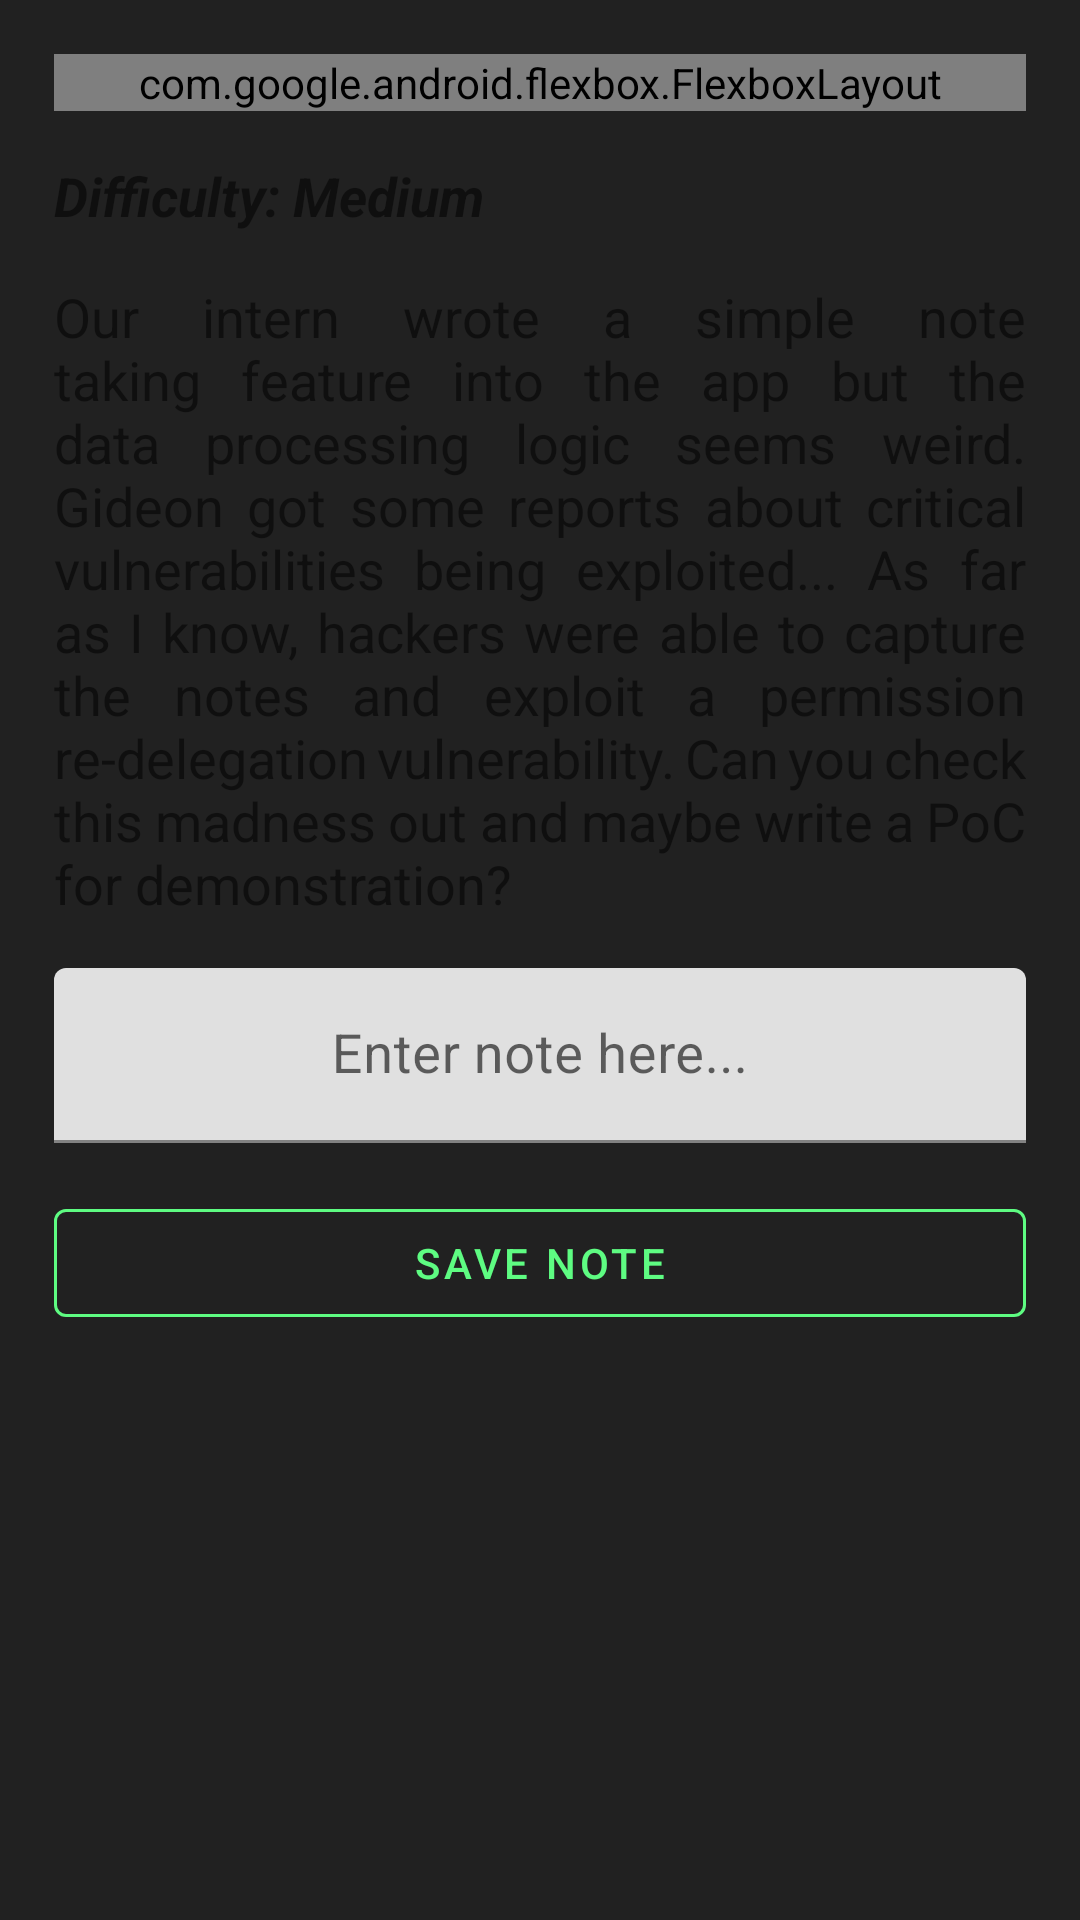

Reconstruct the res/layout file that produces this screen, plus the resources it refers to.
<!-- AndroidManifest.xml: application theme Theme.Allsafe -->
<!-- res/layout/fragment_insecure_broadcast_receiver.xml -->
<?xml version="1.0" encoding="utf-8"?>
<ScrollView xmlns:android="http://schemas.android.com/apk/res/android"
    xmlns:app="http://schemas.android.com/apk/res-auto"
    xmlns:tools="http://schemas.android.com/tools"
    android:layout_width="match_parent"
    android:layout_height="match_parent"
    android:fillViewport="true">

    <androidx.constraintlayout.widget.ConstraintLayout
        android:layout_width="match_parent"
        android:layout_height="wrap_content"
        android:padding="10dp">

        <com.google.android.flexbox.FlexboxLayout
            android:id="@+id/chips"
            android:layout_width="match_parent"
            android:layout_height="wrap_content"
            android:layout_marginStart="8dp"
            android:layout_marginTop="8dp"
            android:layout_marginEnd="8dp"
            app:alignContent="center"
            app:alignItems="center"
            app:flexDirection="row"
            app:flexWrap="wrap"
            app:layout_constraintEnd_toEndOf="parent"
            app:layout_constraintStart_toStartOf="parent"
            app:layout_constraintTop_toTopOf="parent">

            <com.google.android.material.chip.Chip
                android:layout_width="wrap_content"
                android:layout_height="wrap_content"
                android:layout_margin="5dp"
                android:text="OWASP"
                android:textColor="@color/primaryColor"
                app:chipBackgroundColor="@color/secondaryLightColor" />

            <com.google.android.material.chip.Chip
                android:layout_width="wrap_content"
                android:layout_height="wrap_content"
                android:layout_margin="5dp"
                android:text="Explicit"
                android:textColor="@color/primaryColor"
                app:chipBackgroundColor="@color/secondaryLightColor" />

            <com.google.android.material.chip.Chip
                android:layout_width="wrap_content"
                android:layout_height="wrap_content"
                android:layout_margin="5dp"
                android:text="Broadcast"
                android:textColor="@color/primaryColor"
                app:chipBackgroundColor="@color/secondaryLightColor" />

            <com.google.android.material.chip.Chip
                android:layout_width="wrap_content"
                android:layout_height="wrap_content"
                android:layout_margin="5dp"
                android:text="Receiver"
                android:textColor="@color/primaryColor"
                app:chipBackgroundColor="@color/secondaryLightColor" />

            <com.google.android.material.chip.Chip
                android:layout_width="wrap_content"
                android:layout_height="wrap_content"
                android:layout_margin="5dp"
                android:text="Exported"
                android:textColor="@color/primaryColor"
                app:chipBackgroundColor="@color/secondaryLightColor" />

            <com.google.android.material.chip.Chip
                android:layout_width="wrap_content"
                android:layout_height="wrap_content"
                android:layout_margin="5dp"
                android:text="Permission"
                android:textColor="@color/primaryColor"
                app:chipBackgroundColor="@color/secondaryLightColor" />

            <com.google.android.material.chip.Chip
                android:layout_width="wrap_content"
                android:layout_height="wrap_content"
                android:layout_margin="5dp"
                android:text="Re-delegation"
                android:textColor="@color/primaryColor"
                app:chipBackgroundColor="@color/secondaryLightColor" />

            <com.google.android.material.chip.Chip
                android:layout_width="wrap_content"
                android:layout_height="wrap_content"
                android:layout_margin="5dp"
                android:text="PoC"
                android:textColor="@color/primaryColor"
                app:chipBackgroundColor="@color/secondaryLightColor" />

        </com.google.android.flexbox.FlexboxLayout>

        <TextView
            android:id="@+id/difficulty"
            android:layout_width="0dp"
            android:layout_height="wrap_content"
            android:layout_marginStart="8dp"
            android:layout_marginTop="16dp"
            android:layout_marginEnd="8dp"
            android:text="Difficulty: Medium"
            android:textSize="18sp"
            android:textStyle="bold|italic"
            app:layout_constraintEnd_toEndOf="parent"
            app:layout_constraintStart_toStartOf="parent"
            app:layout_constraintTop_toBottomOf="@id/chips" />

        <TextView
            android:id="@+id/description"
            android:layout_width="0dp"
            android:layout_height="wrap_content"
            android:layout_marginStart="8dp"
            android:layout_marginTop="16dp"
            android:layout_marginEnd="8dp"
            android:justificationMode="inter_word"
            android:text="Our intern wrote a simple note taking feature into the app but the data processing logic seems weird. Gideon got some reports about critical vulnerabilities being exploited... As far as I know, hackers were able to capture the notes and exploit a permission re-delegation vulnerability. Can you check this madness out and maybe write a PoC for demonstration?"
            android:textSize="18sp"
            app:layout_constraintEnd_toEndOf="parent"
            app:layout_constraintStart_toStartOf="parent"
            app:layout_constraintTop_toBottomOf="@id/difficulty"
            tools:targetApi="o" />

        <com.google.android.material.textfield.TextInputLayout
            android:id="@+id/noteLayout"
            android:layout_width="0dp"
            android:layout_height="wrap_content"
            android:layout_marginStart="8dp"
            android:layout_marginTop="16dp"
            android:layout_marginEnd="8dp"
            app:boxStrokeColor="@color/secondaryLightColor"
            app:hintTextColor="@color/secondaryLightColor"
            app:layout_constraintEnd_toEndOf="parent"
            app:layout_constraintLeft_toLeftOf="parent"
            app:layout_constraintRight_toRightOf="parent"
            app:layout_constraintStart_toStartOf="parent"
            app:layout_constraintTop_toBottomOf="@+id/description">

            <com.google.android.material.textfield.TextInputEditText
                android:id="@+id/note"
                android:layout_width="match_parent"
                android:layout_height="match_parent"
                android:gravity="center"
                android:hint="Enter note here..."
                android:imeOptions="actionDone"
                android:singleLine="true"
                android:textColorHighlight="@color/secondaryLightColor"
                android:textColorHint="@color/secondaryLightColor"
                android:textSize="18sp" />

        </com.google.android.material.textfield.TextInputLayout>

        <com.google.android.material.button.MaterialButton
            android:id="@+id/save"
            style="@style/Widget.MaterialComponents.Button.OutlinedButton"
            android:layout_width="0dp"
            android:layout_height="wrap_content"
            android:layout_marginStart="8dp"
            android:layout_marginTop="16dp"
            android:layout_marginEnd="8dp"
            android:text="Save Note"
            android:textColor="@color/secondaryLightColor"
            app:layout_constraintEnd_toEndOf="parent"
            app:layout_constraintLeft_toLeftOf="parent"
            app:layout_constraintRight_toRightOf="parent"
            app:layout_constraintStart_toStartOf="parent"
            app:layout_constraintTop_toBottomOf="@+id/noteLayout"
            app:strokeColor="@color/secondaryLightColor">

        </com.google.android.material.button.MaterialButton>

    </androidx.constraintlayout.widget.ConstraintLayout>

</ScrollView>
<!-- resources referenced by this layout -->
<resources>
  <color name="primaryColor">#212121</color>
  <color name="secondaryLightColor">#5efc82</color>
  <style name="Theme.Allsafe" parent="Theme.MaterialComponents.DayNight.NoActionBar">
          <item name="colorPrimary">@color/secondaryLightColor</item>
          <item name="colorPrimaryVariant">@color/primaryDarkColor</item>
          <item name="colorOnPrimary">@color/primaryDarkColor</item>
          <item name="android:windowBackground">@color/primaryColor</item>
          <item name="android:navigationBarColor">@color/primaryColor</item>
          <item name="android:statusBarColor">?attr/colorPrimaryVariant</item>
      </style>
  <color name="primaryDarkColor">#000000</color>
</resources>
